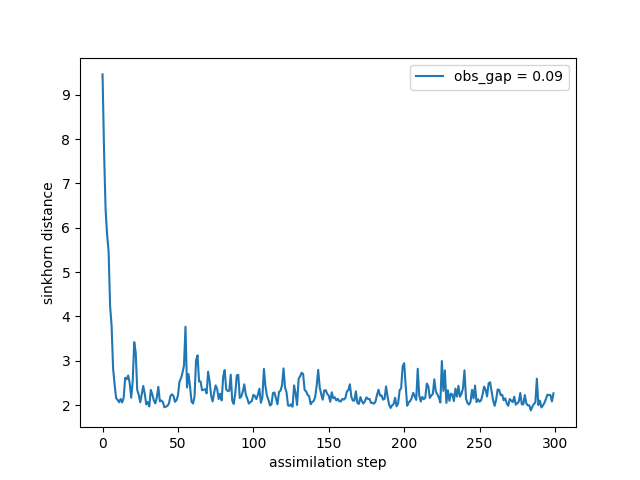

The table this chart was drawn from, first rows:
time, sinkhorn_div
0, 9.457
1, 7.735
2, 6.427
3, 5.853
4, 5.477
5, 4.243
6, 3.792
7, 2.827
8, 2.471
9, 2.161
10, 2.118
11, 2.066
12, 2.14
13, 2.061
14, 2.162
15, 2.616
16, 2.586
17, 2.668
18, 2.497
19, 2.168
20, 2.535
21, 3.421
22, 3.183
23, 2.342
24, 2.235
25, 2.065
26, 2.243
27, 2.434
28, 2.256
29, 2.017
30, 2.07
31, 1.972
32, 2.345
33, 2.244
34, 2.108
35, 2.039
36, 2.175
37, 2.413
38, 2.086
39, 2.104
40, 2.071
41, 1.953
42, 1.966
43, 1.983
44, 2.035
45, 2.201
46, 2.246
47, 2.212
48, 2.076
49, 2.114
50, 2.218
51, 2.53
52, 2.603
53, 2.727
54, 2.893
55, 3.769
56, 2.398
57, 2.702
58, 2.427
59, 2.082
... 240 more rows
